Run: headless pygame with SDL's dummy video driver; simulated clock (each Clock.tick advances the game by its frame time, no real sleeping); random seed 0; keys injected as events and as key.get_pressed() state; mouse plan: one left click at the window centre at the start of phase 2, then a move to the lower-right quarter at the start of phase 3.
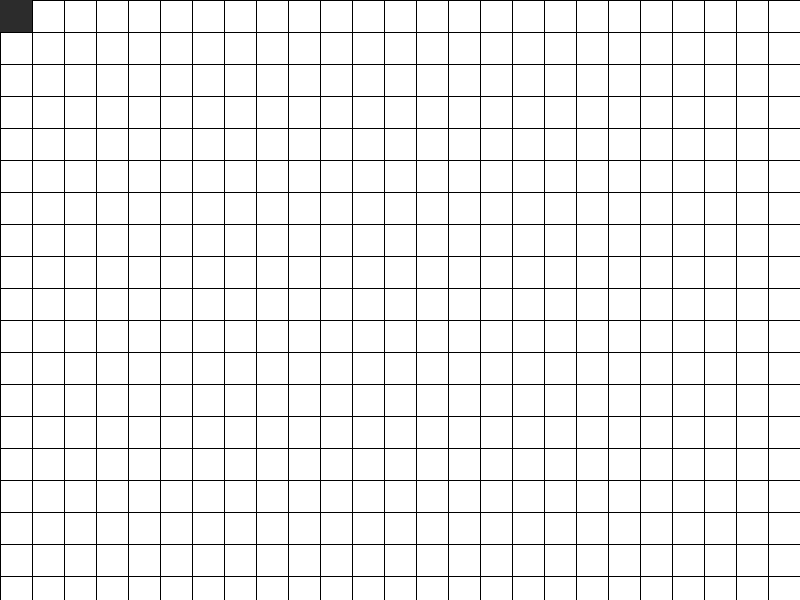
Frame 1 of 4 · flips 1–60 · no input
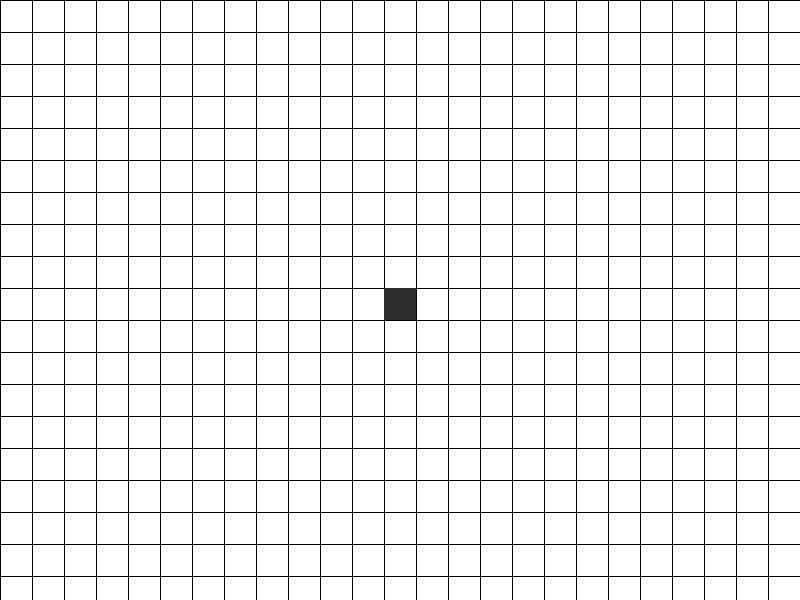
Frame 2 of 4 · flips 61–180 · clicked the window centre · tapped SPACE, RETURN · held RIGHT (→), D
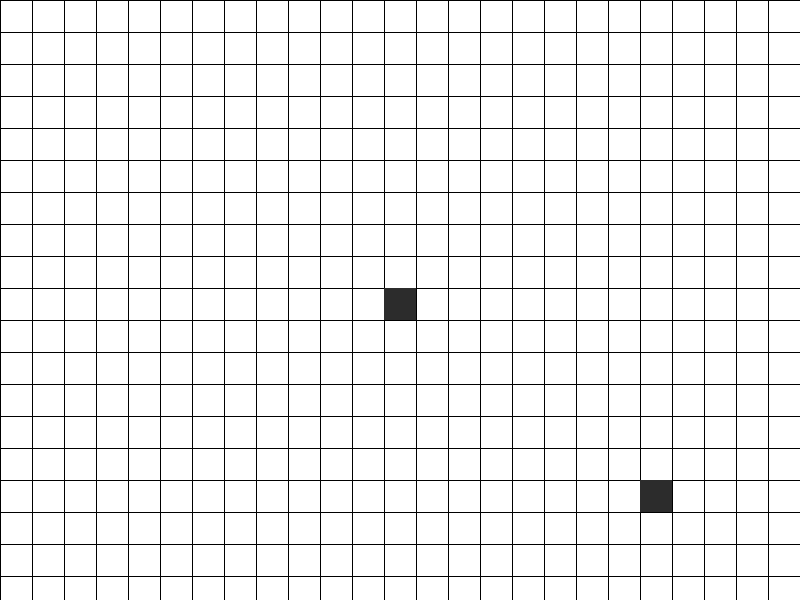
Frame 3 of 4 · flips 181–300 · moved the mouse to the lower-right quarter · held DOWN (↓), S
Frame 4 of 4 · flips 301–420 · held LEFT (←), A, UP (↑), W · screen unchanged from frame 3, image omitted

The pygame program that drew these frames:

import pygame

# Initialize Pygame
pygame.init()

# Set up the display
screen_width = 800
screen_height = 600
screen = pygame.display.set_mode((screen_width, screen_height))
pygame.display.set_caption("Tilemap Editor")

# Define grid properties
grid_size = 32
num_rows = 10
num_cols = 60

# Create an empty grid
grid = [["Void" for _ in range(num_cols)] for _ in range(num_rows)]

# Define element colors
element_colors = {
    "Element": (44, 44, 44),  # Dark gray
    "Void": (255, 255, 255, 0) # Add a transparent color for the "void" element
}

# Game loop
running = True
while running:
    # Handle events
    for event in pygame.event.get():
        if event.type == pygame.QUIT:
            running = False

        # Handle mouse click events
        if event.type == pygame.MOUSEBUTTONDOWN:
            if event.button == pygame.mouse.get_pressed()[0]:
                mouse_pos = pygame.mouse.get_pos()
                row = mouse_pos[1] // grid_size
                col = mouse_pos[0] // grid_size
                # Fill the grid with different elements
                grid[row][col] = "Element"
            

    # Update game logic

    # Render graphics
    screen.fill((255, 255, 255))  # Fill the screen with white color
    # Draw the grid lines
    for x in range(0, screen_width, grid_size):
        pygame.draw.line(screen, (0, 0, 0), (x, 0), (x, screen_height))
    for y in range(0, screen_height, grid_size):
        pygame.draw.line(screen, (0, 0, 0), (0, y), (screen_width, y))

    # Draw the grid
    for row in range(num_rows):
        for col in range(num_cols):
            if grid[row][col] != "Void":
                pygame.draw.rect(screen, element_colors[grid[row][col]], (col * grid_size, row * grid_size, grid_size, grid_size))
    
    # Draw preview element at mouse position
    mouse_pos = pygame.mouse.get_pos()
    row = mouse_pos[1] // grid_size
    col = mouse_pos[0] // grid_size
    pygame.draw.rect(screen, element_colors["Element"], (col * grid_size, row * grid_size, grid_size, grid_size))

    # Update the display
    pygame.display.flip()

# Quit Pygame
pygame.quit()
